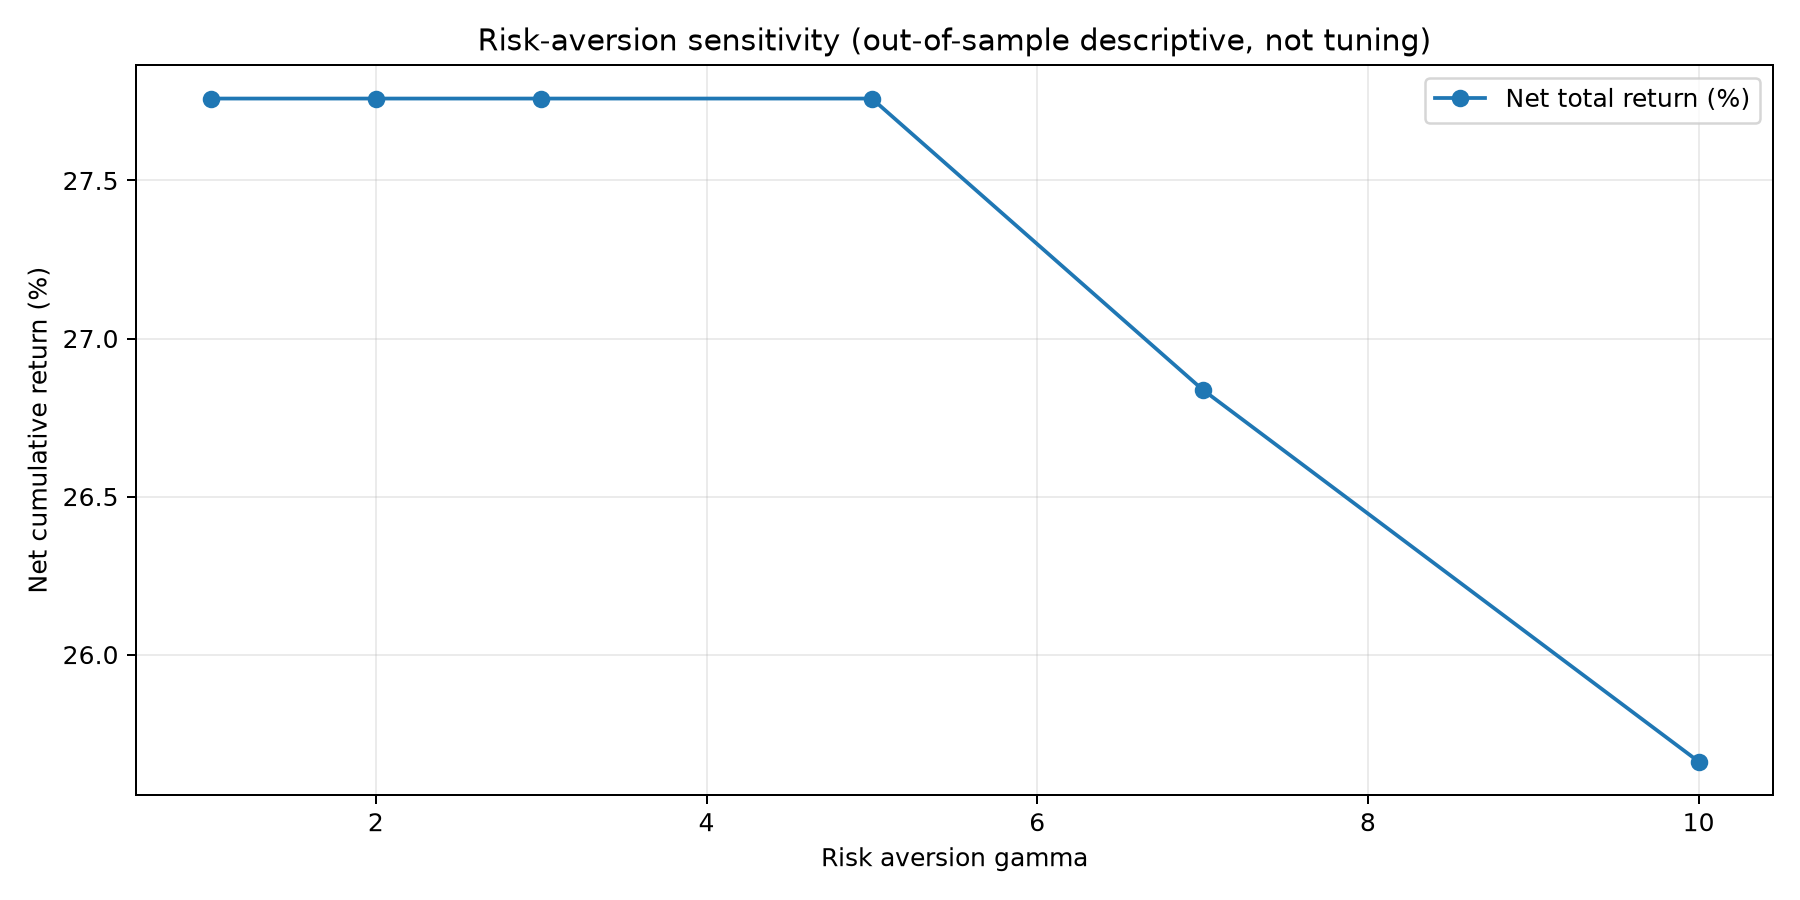

Source data for this figure (header and first rows):
gamma, is_baseline, output_directory, portfolio_total_return, spy_total_return, portfolio_CAGR, spy_CAGR, portfolio_annualized_sharpe, spy_annualized_sharpe, portfolio_max_drawdown, spy_max_drawdown, total_transaction_cost_USD, rebalance_count, daily_return_count, spread_fallback_count, spread_fallback_method_counts, optimization_status_counts, unverified_fallback_count, feasible_seed_best_count, average_daily_cash_weight, average_target_cash_weight, full_cash_rebalances, fully_invested_rebalances
1.0, False, model_output\S06_portfolio_allocation\ga…, 0.2776, 0.7297, 0.05293, 0.1223, 0.1804, 0.5204, -0.1181, -0.2473, 3434, 19, 1197, 2, {'trailing_252_observation_p90': 2}, {'CONVERGED': 19}, 0, 0, 0.2012, 0.2105, 4, 15
2.0, False, model_output\S06_portfolio_allocation\ga…, 0.2776, 0.7297, 0.05293, 0.1223, 0.1804, 0.5204, -0.1181, -0.2473, 3434, 19, 1197, 2, {'trailing_252_observation_p90': 2}, {'CONVERGED': 19}, 0, 0, 0.2012, 0.2105, 4, 15
3.0, True, model_output\S06_portfolio_allocation, 0.2776, 0.7297, 0.05293, 0.1223, 0.1804, 0.5204, -0.1181, -0.2473, 3434, 19, 1197, 2, {'trailing_252_observation_p90': 2}, {'CONVERGED': 19}, 0, 0, 0.2012, 0.2105, 4, 15
5.0, False, model_output\S06_portfolio_allocation\ga…, 0.2776, 0.7297, 0.05293, 0.1223, 0.1804, 0.5204, -0.1181, -0.2473, 3434, 19, 1197, 2, {'trailing_252_observation_p90': 2}, {'CONVERGED': 19}, 0, 0, 0.2012, 0.2105, 4, 15
7.0, False, model_output\S06_portfolio_allocation\ga…, 0.2684, 0.7297, 0.05132, 0.1223, 0.1619, 0.5204, -0.1181, -0.2473, 3422, 19, 1197, 2, {'trailing_252_observation_p90': 2}, {'CONVERGED': 19}, 0, 0, 0.2077, 0.2176, 4, 14
10.0, False, model_output\S06_portfolio_allocation\ga…, 0.2566, 0.7297, 0.04926, 0.1223, 0.1384, 0.5204, -0.1181, -0.2473, 3211, 19, 1197, 2, {'trailing_252_observation_p90': 2}, {'CONVERGED': 19}, 0, 0, 0.2307, 0.242, 4, 12
